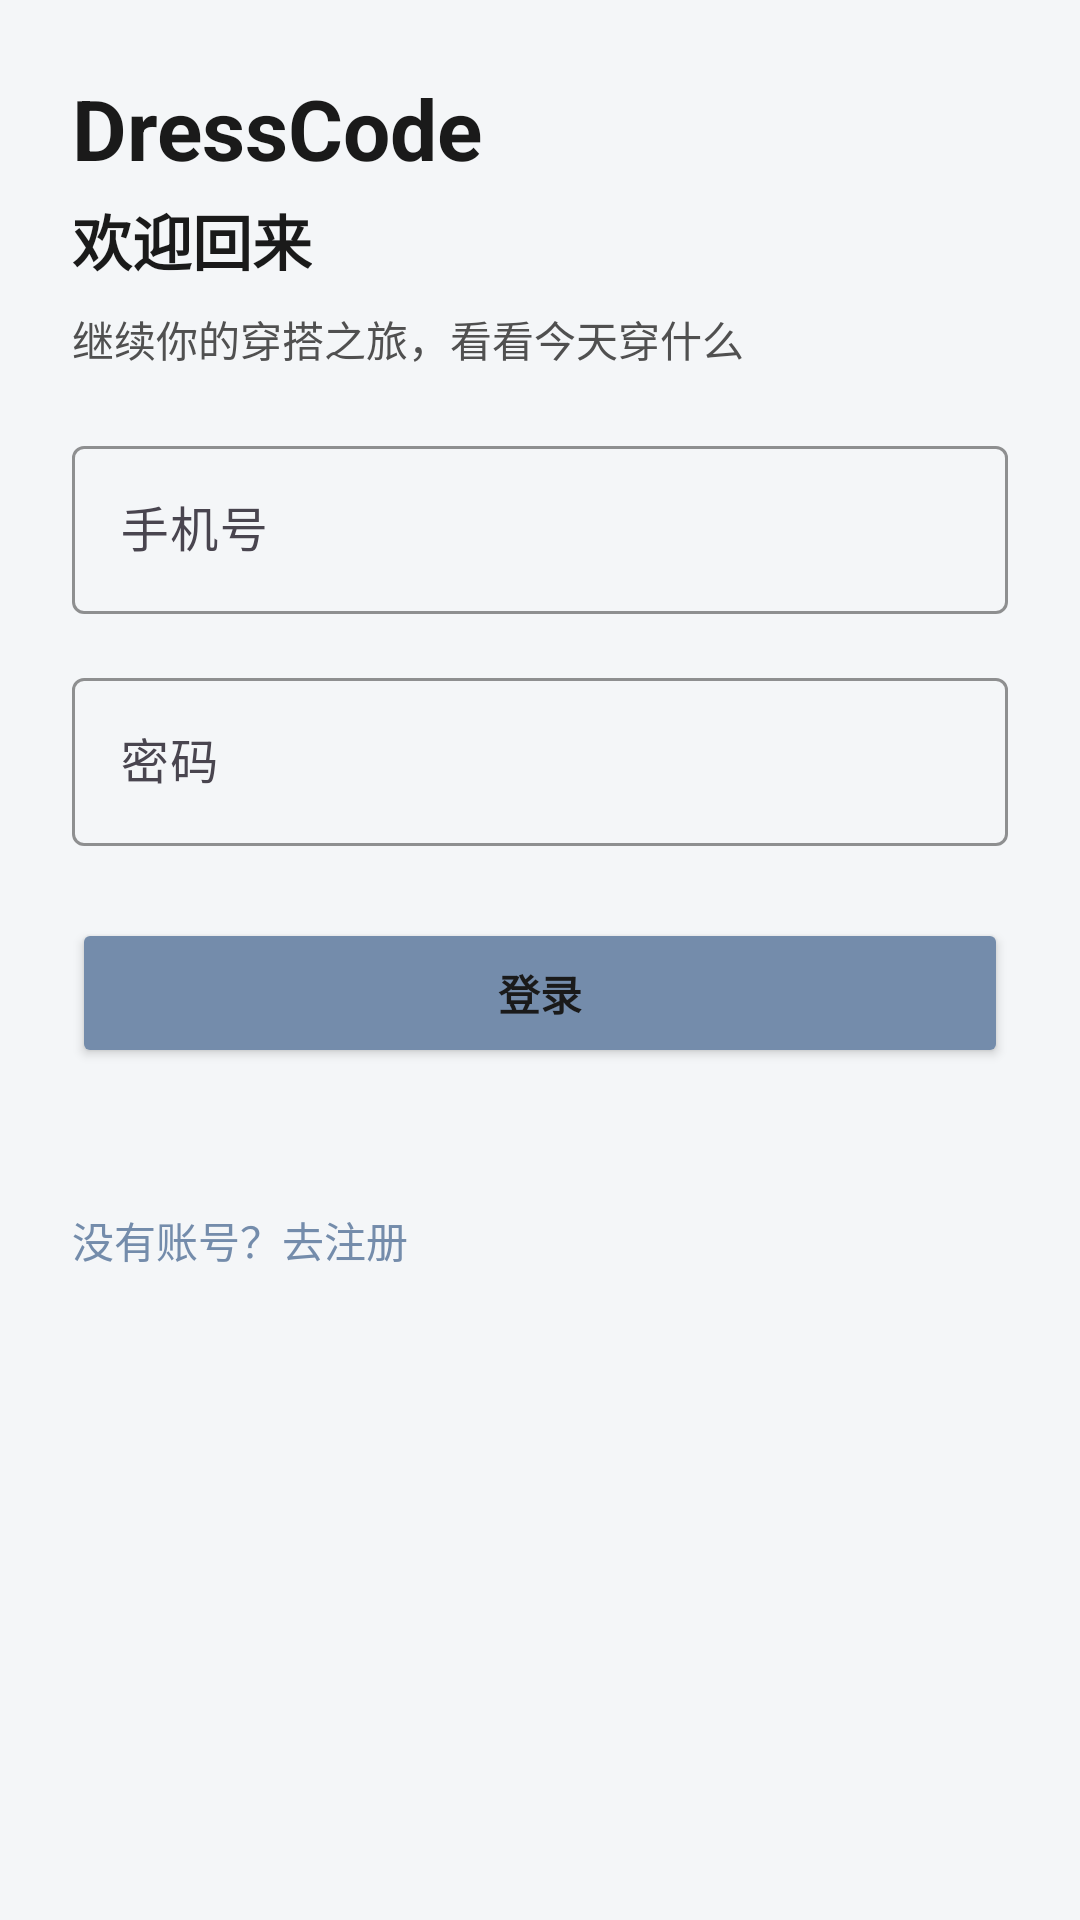

Reconstruct the res/layout file that produces this screen, plus the resources it refers to.
<!-- AndroidManifest.xml: application theme Theme.DressCode1 -->
<!-- res/layout/activity_login.xml -->
<?xml version="1.0" encoding="utf-8"?>
<ScrollView xmlns:android="http://schemas.android.com/apk/res/android"
    xmlns:app="http://schemas.android.com/apk/res-auto"
    xmlns:tools="http://schemas.android.com/tools"
    android:id="@+id/login_root"
    android:layout_width="match_parent"
    android:layout_height="match_parent"
    android:fillViewport="true"
    android:background="@color/bg_light"
    tools:context=".LoginActivity">

    <LinearLayout
        android:layout_width="match_parent"
        android:layout_height="wrap_content"
        android:orientation="vertical"
        android:padding="24dp">

        <TextView
            android:layout_width="wrap_content"
            android:layout_height="wrap_content"
            android:text="DressCode"
            android:textSize="28sp"
            android:textStyle="bold"
            android:textColor="@color/text_primary_dark"
            android:paddingBottom="4dp" />

        <TextView
            android:layout_width="wrap_content"
            android:layout_height="wrap_content"
            android:text="欢迎回来"
            android:textSize="20sp"
            android:textStyle="bold"
            android:textColor="@color/text_primary_dark"
            android:paddingBottom="8dp" />

        <TextView
            android:layout_width="wrap_content"
            android:layout_height="wrap_content"
            android:text="继续你的穿搭之旅，看看今天穿什么"
            android:textSize="14sp"
            android:textColor="@color/text_secondary"
            android:paddingBottom="20dp" />

        <com.google.android.material.textfield.TextInputLayout
            android:layout_width="match_parent"
            android:layout_height="wrap_content"
            android:hint="手机号"
            app:boxBackgroundMode="outline"
            app:boxStrokeColor="@color/primary_blue_gray">

            <com.google.android.material.textfield.TextInputEditText
                android:id="@+id/etPhone"
                android:layout_width="match_parent"
                android:layout_height="56dp"
                android:inputType="phone"
                android:textColor="@color/text_primary_dark"
                android:textColorHint="@color/text_tertiary" />
        </com.google.android.material.textfield.TextInputLayout>

        <com.google.android.material.textfield.TextInputLayout
            android:layout_width="match_parent"
            android:layout_height="wrap_content"
            android:hint="密码"
            android:layout_marginTop="16dp"
            app:boxBackgroundMode="outline"
            app:boxStrokeColor="@color/primary_blue_gray">

            <com.google.android.material.textfield.TextInputEditText
                android:id="@+id/etPassword"
                android:layout_width="match_parent"
                android:layout_height="56dp"
                android:inputType="textPassword"
                android:textColor="@color/text_primary_dark"
                android:textColorHint="@color/text_tertiary" />
        </com.google.android.material.textfield.TextInputLayout>

        <Button
            android:id="@+id/btnLogin"
            android:layout_width="match_parent"
            android:layout_height="50dp"
            android:text="登录"
            android:layout_marginTop="24dp"
            android:textAllCaps="false"
            android:textStyle="bold"
            android:textColor="@color/text_primary_dark"
            android:backgroundTint="@color/primary_blue_gray" />

        <TextView
            android:id="@+id/tvStatus"
            android:layout_width="match_parent"
            android:layout_height="wrap_content"
            android:layout_marginTop="16dp"
            android:textSize="14sp"
            android:textColor="@color/text_secondary" />

        <TextView
            android:id="@+id/tvGoRegister"
            android:layout_width="wrap_content"
            android:layout_height="wrap_content"
            android:layout_marginTop="12dp"
            android:text="没有账号？去注册"
            android:textSize="14sp"
            android:textColor="@color/primary_blue_gray" />

    </LinearLayout>
</ScrollView>
<!-- resources referenced by this layout -->
<resources>
  <color name="bg_light">#F4F6F8</color>
  <color name="primary_blue_gray">#748CAB</color>
  <color name="text_primary_dark">#1A1A1A</color>
  <color name="text_secondary">#505050</color>
  <color name="text_tertiary">#9A9A9A</color>
  <style name="Theme.DressCode1" parent="Base.Theme.DressCode1" />
  <style name="Base.Theme.DressCode1" parent="Theme.Material3.DayNight.NoActionBar">
          <item name="colorPrimary">@color/primary_blue_gray</item>
          <item name="colorPrimaryContainer">@color/accent_blue_mist</item>
          <item name="colorSecondary">@color/accent_blue_mist</item>
          <item name="android:statusBarColor">@color/primary_blue_gray</item>
          <item name="android:navigationBarColor">@color/primary_blue_gray</item>
      </style>
  <color name="accent_blue_mist">#A9BCD0</color>
</resources>
